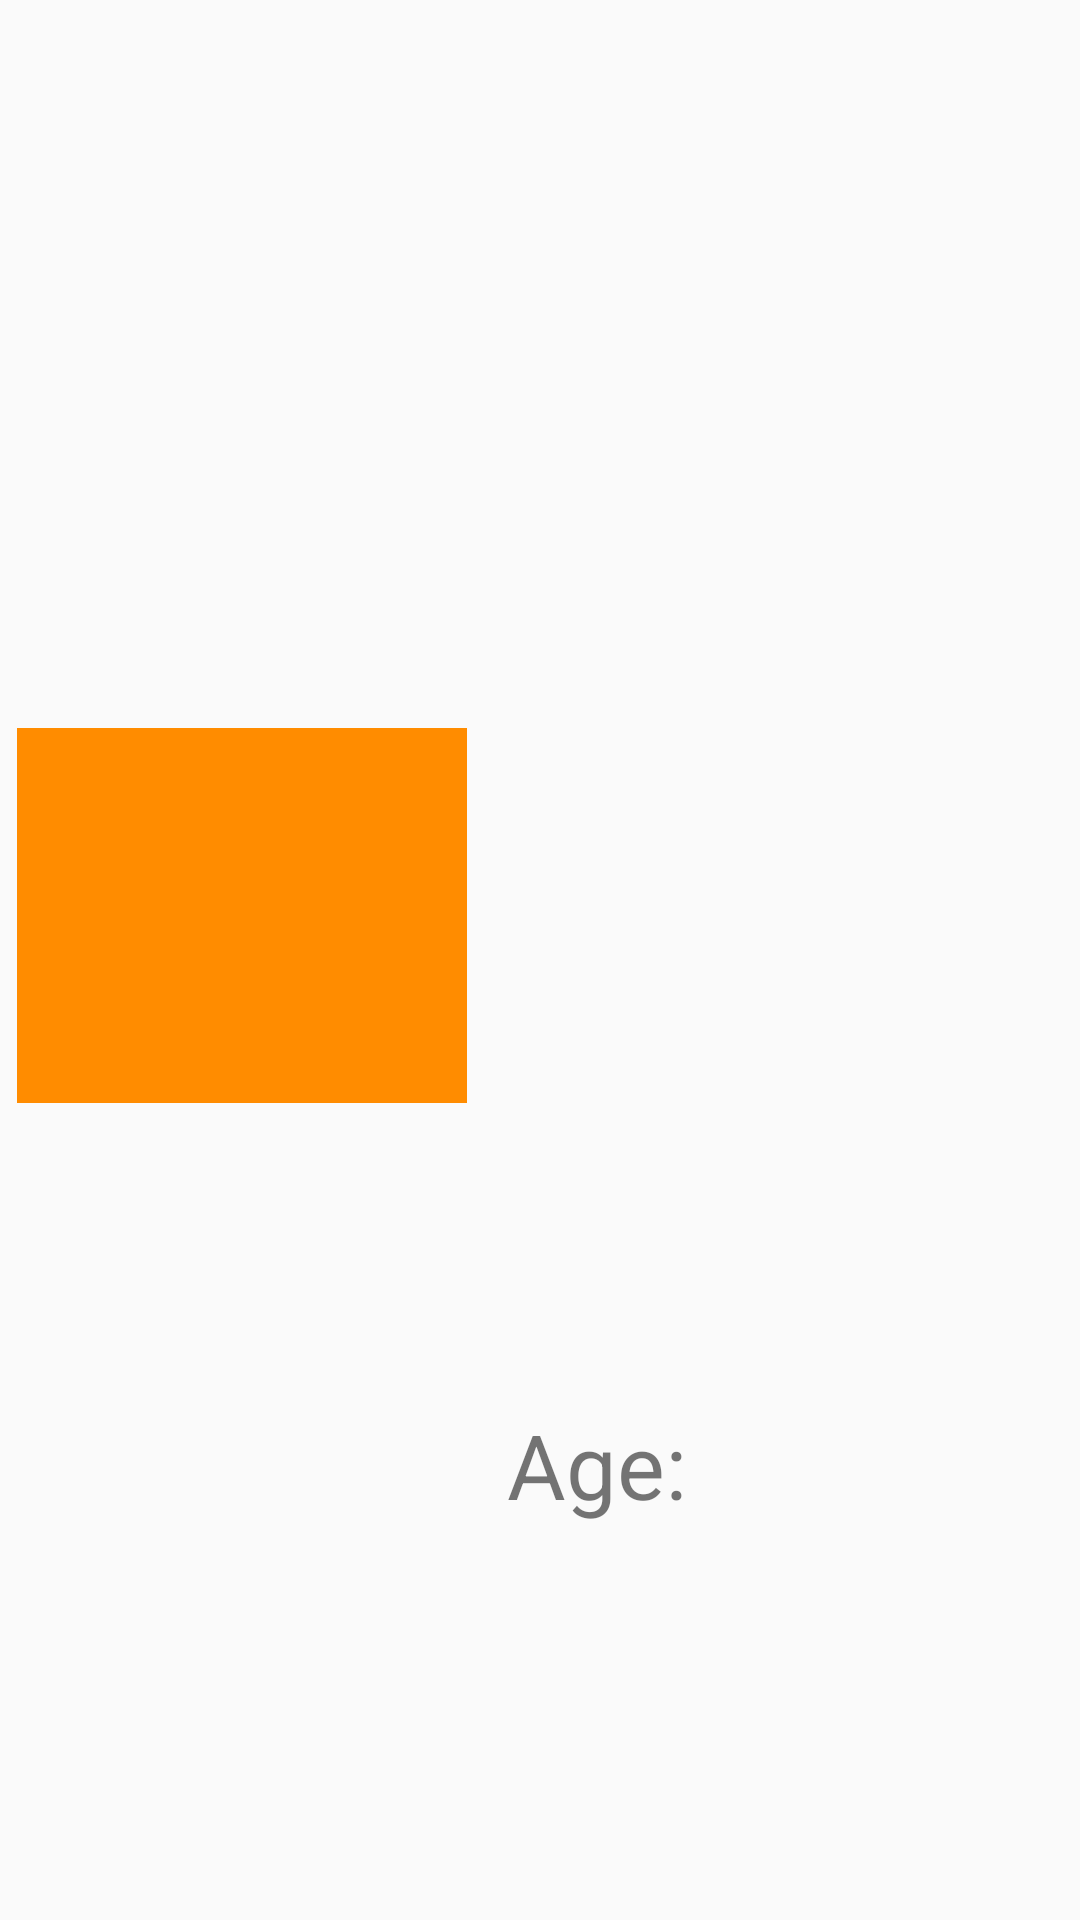

Write the Android layout XML for this screen, with the resource values it uses.
<!-- AndroidManifest.xml: application theme pear -->
<!-- res/layout/profilemini.xml -->
<?xml version="1.0" encoding="utf-8"?>
<android.support.constraint.ConstraintLayout
    xmlns:android="http://schemas.android.com/apk/res/android"
    xmlns:app="http://schemas.android.com/apk/res-auto"
    xmlns:tools="http://schemas.android.com/tools"
    android:orientation="vertical"
    android:layout_width="match_parent"
    android:layout_height="150dp">

    <ImageView
        android:id="@+id/miniPic"
        android:layout_width="150dp"
        android:layout_height="125dp"
        android:layout_marginTop="8dp"
        android:layout_marginBottom="8dp"
        android:background="#FF8C00"
        android:contentDescription="Image"
        android:src="@drawable/ic_launcher_foreground"
        android:scaleType="fitXY"
        app:layout_constraintBottom_toBottomOf="parent"
        app:layout_constraintEnd_toEndOf="parent"
        app:layout_constraintHorizontal_bias="0.027"
        app:layout_constraintStart_toStartOf="parent"
        app:layout_constraintTop_toTopOf="parent"
        app:layout_constraintVertical_bias="0.47" />

    <TextView
        android:id="@+id/nameMini"
        android:layout_width="172dp"
        android:layout_height="67dp"
        android:layout_marginTop="8dp"
        android:layout_marginEnd="8dp"
        android:layout_marginRight="8dp"
        android:layout_marginBottom="80dp"
        android:textSize="35sp"
        app:layout_constraintBottom_toBottomOf="parent"
        app:layout_constraintEnd_toEndOf="parent"
        app:layout_constraintHorizontal_bias="0.0"
        app:layout_constraintStart_toEndOf="@+id/miniPic"
        app:layout_constraintTop_toTopOf="parent"
        app:layout_constraintVertical_bias="0.511"
        tools:text="Name" />

    <TextView
        android:id="@+id/textView"

        android:layout_width="78dp"
        android:layout_height="77dp"
        android:layout_marginTop="8dp"
        android:layout_marginBottom="8dp"
        android:text="Age:"
        android:textSize="30sp"
        app:layout_constraintBottom_toBottomOf="parent"
        app:layout_constraintEnd_toStartOf="@+id/ageNum"
        app:layout_constraintStart_toEndOf="@+id/miniPic"
        app:layout_constraintTop_toTopOf="parent"
        app:layout_constraintVertical_bias="0.841" />

    <TextView
        android:id="@+id/ageNum"
        android:layout_width="78dp"
        android:layout_height="77dp"
        android:layout_marginTop="8dp"
        android:layout_marginEnd="8dp"
        android:layout_marginRight="8dp"
        android:layout_marginBottom="8dp"
        android:textSize="30sp"
        app:layout_constraintBottom_toBottomOf="parent"
        app:layout_constraintEnd_toEndOf="parent"
        app:layout_constraintHorizontal_bias="0.4"
        app:layout_constraintStart_toEndOf="@+id/textView"
        app:layout_constraintTop_toTopOf="parent"
        app:layout_constraintVertical_bias="0.841"
        tools:text="#" />


</android.support.constraint.ConstraintLayout>
<!-- resources referenced by this layout -->
<resources>
  <style name="pear" parent="AppTheme" />
  <style name="AppTheme" parent="Theme.AppCompat.Light.DarkActionBar">
          
          <item name="colorPrimary">@color/colorPrimary</item>
          <item name="colorPrimaryDark">@color/colorPrimaryDark</item>
          <item name="colorAccent">@color/colorAccent</item>
      </style>
  <color name="colorPrimary">#CC800000</color>
  <color name="colorPrimaryDark">#CCFFA500</color>
  <color name="colorAccent">#8b0838</color>
</resources>
